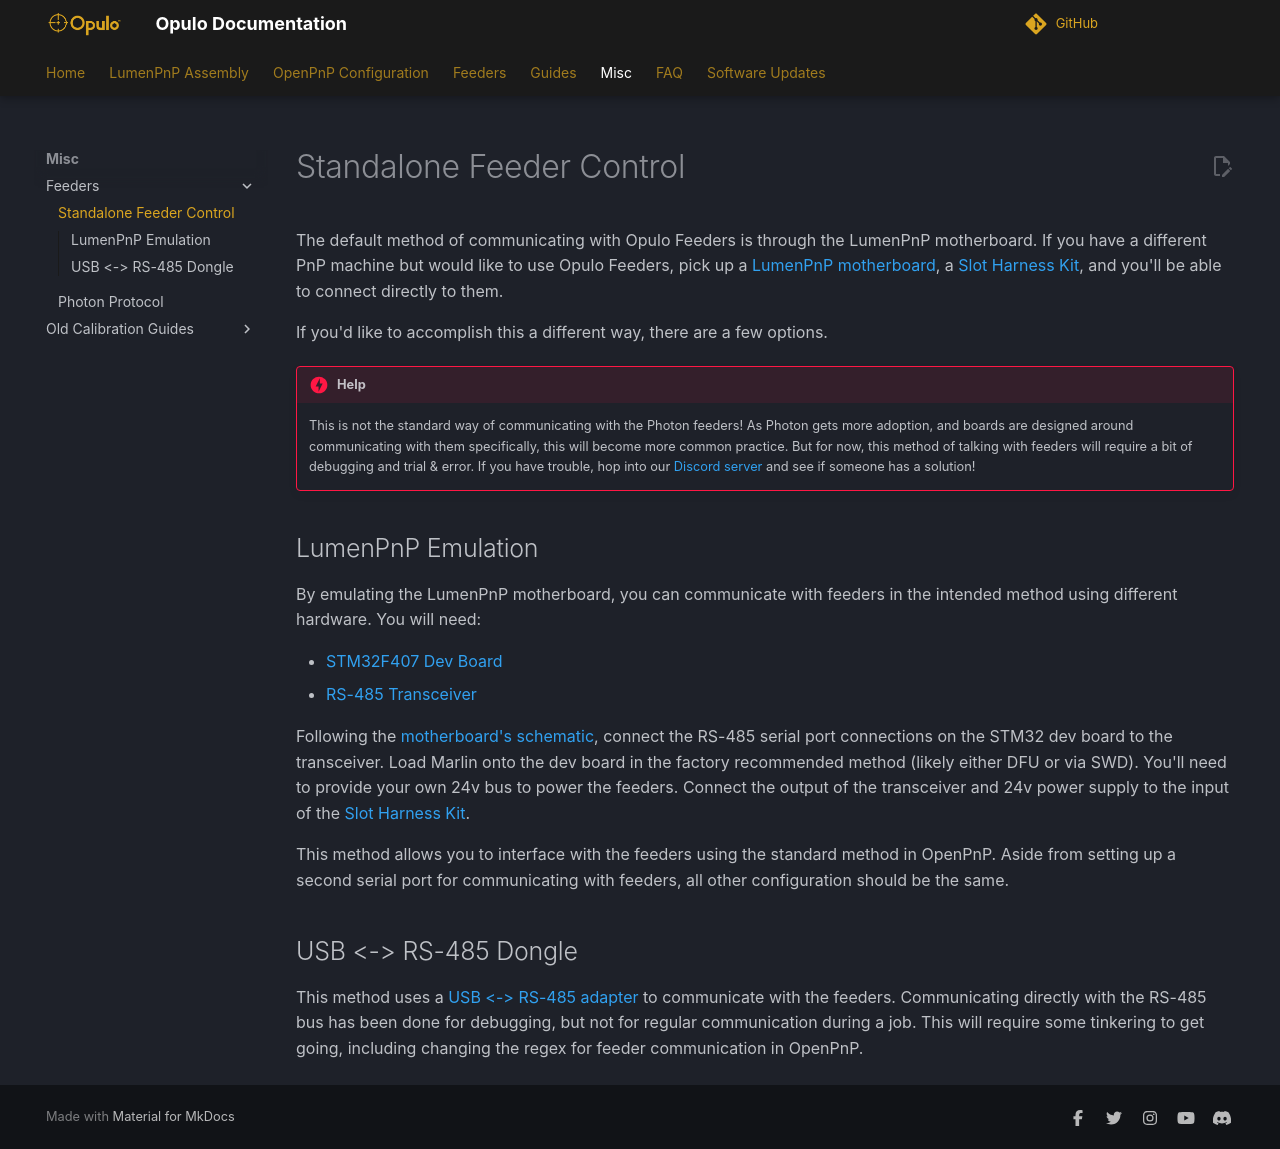

repository: opulo-inc/docs · page: misc/standalone-feeders/index.html · generator: mkdocs

<!-- markdownlint-disable-file MD031-->
# Standalone Feeder Control

The default method of communicating with Opulo Feeders is through the LumenPnP motherboard. If you have a different PnP machine but would like to use Opulo Feeders, pick up a [LumenPnP motherboard](https://opulo.io/products/lumenpnp-pcb-kit), a [Slot Harness Kit](https://opulo.io/products/slot-harness-kit), and you'll be able to connect directly to them.

If you'd like to accomplish this a different way, there are a few options.

!!! danger "Help"
    This is not the standard way of communicating with the Photon feeders! As Photon gets more adoption, and boards are designed around communicating with them specifically, this will become more common practice. But for now, this method of talking with feeders will require a bit of debugging and trial & error. If you have trouble, hop into our [Discord server](https://discordapp.com/invite/TCwy6De) and see if someone has a solution!

## LumenPnP Emulation

By emulating the LumenPnP motherboard, you can communicate with feeders in the intended method using different hardware. You will need:

- [STM32F407 Dev Board](https://www.amazon.com/s?k=stm32f407)
- [RS-485 Transceiver](https://www.sparkfun.com/products/10124)

Following the [motherboard's schematic](https://github.com/opulo-inc/lumenpnp/tree/main/pnp/pcb/mobo), connect the RS-485 serial port connections on the STM32 dev board to the transceiver. Load Marlin onto the dev board in the factory recommended method (likely either DFU or via SWD). You'll need to provide your own 24v bus to power the feeders. Connect the output of the transceiver and 24v power supply to the input of the [Slot Harness Kit](https://opulo.io/products/slot-harness-kit).

This method allows you to interface with the feeders using the standard method in OpenPnP. Aside from setting up a second serial port for communicating with feeders, all other configuration should be the same.

## USB <-> RS-485 Dongle

This method uses a [USB <-> RS-485 adapter](https://www.amazon.com/s?k=usb+rs485) to communicate with the feeders. Communicating directly with the RS-485 bus has been done for debugging, but not for regular communication during a job. This will require some tinkering to get going, including changing the regex for feeder communication in OpenPnP.
